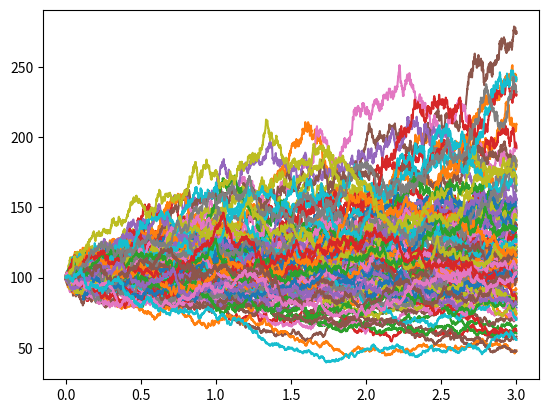

The matplotlib source for this figure:
from matplotlib import pyplot as plt
import numpy as np
import math as m


def get_normal():
  """
  Generate random real number sampled from standard normal distribution
  """
  return np.random.normal()


def generateStockPrices(initial_price, drift, sigma, timestep=.0001, data_count=100):
  """
  initial_price : initial price
  drift : []
  sigma : volatility

  all variables are annualized
  """
  curr_ts = 0
  curr_price = initial_price
  timestamps = [curr_ts]
  prices = [curr_price]
  for i in range(data_count):
    curr_ts += timestep
    curr_price *= m.exp(timestep * (drift - 0.5 * sigma *
                        sigma) + sigma * np.sqrt(timestep) * get_normal())
    timestamps.append(curr_ts)
    prices.append(curr_price)
  return (timestamps, prices)


def plotStocks(stocks):
  for stock_x, stock_y in stocks:
    plt.plot(stock_x, stock_y)


def pltFullScreen():
  manager = plt.get_current_fig_manager()
  manager.resize(1920, 1080)


if __name__ == "__main__":
  stocks = []
  stock_count = 100
  drift = 0.07
  volatility = 0.20

  for i in range(stock_count):
    stocks.append(generateStockPrices(
      100, drift, volatility, timestep=.001, data_count=3000))

  plotStocks(stocks)
  pltFullScreen()
  plt.show()
